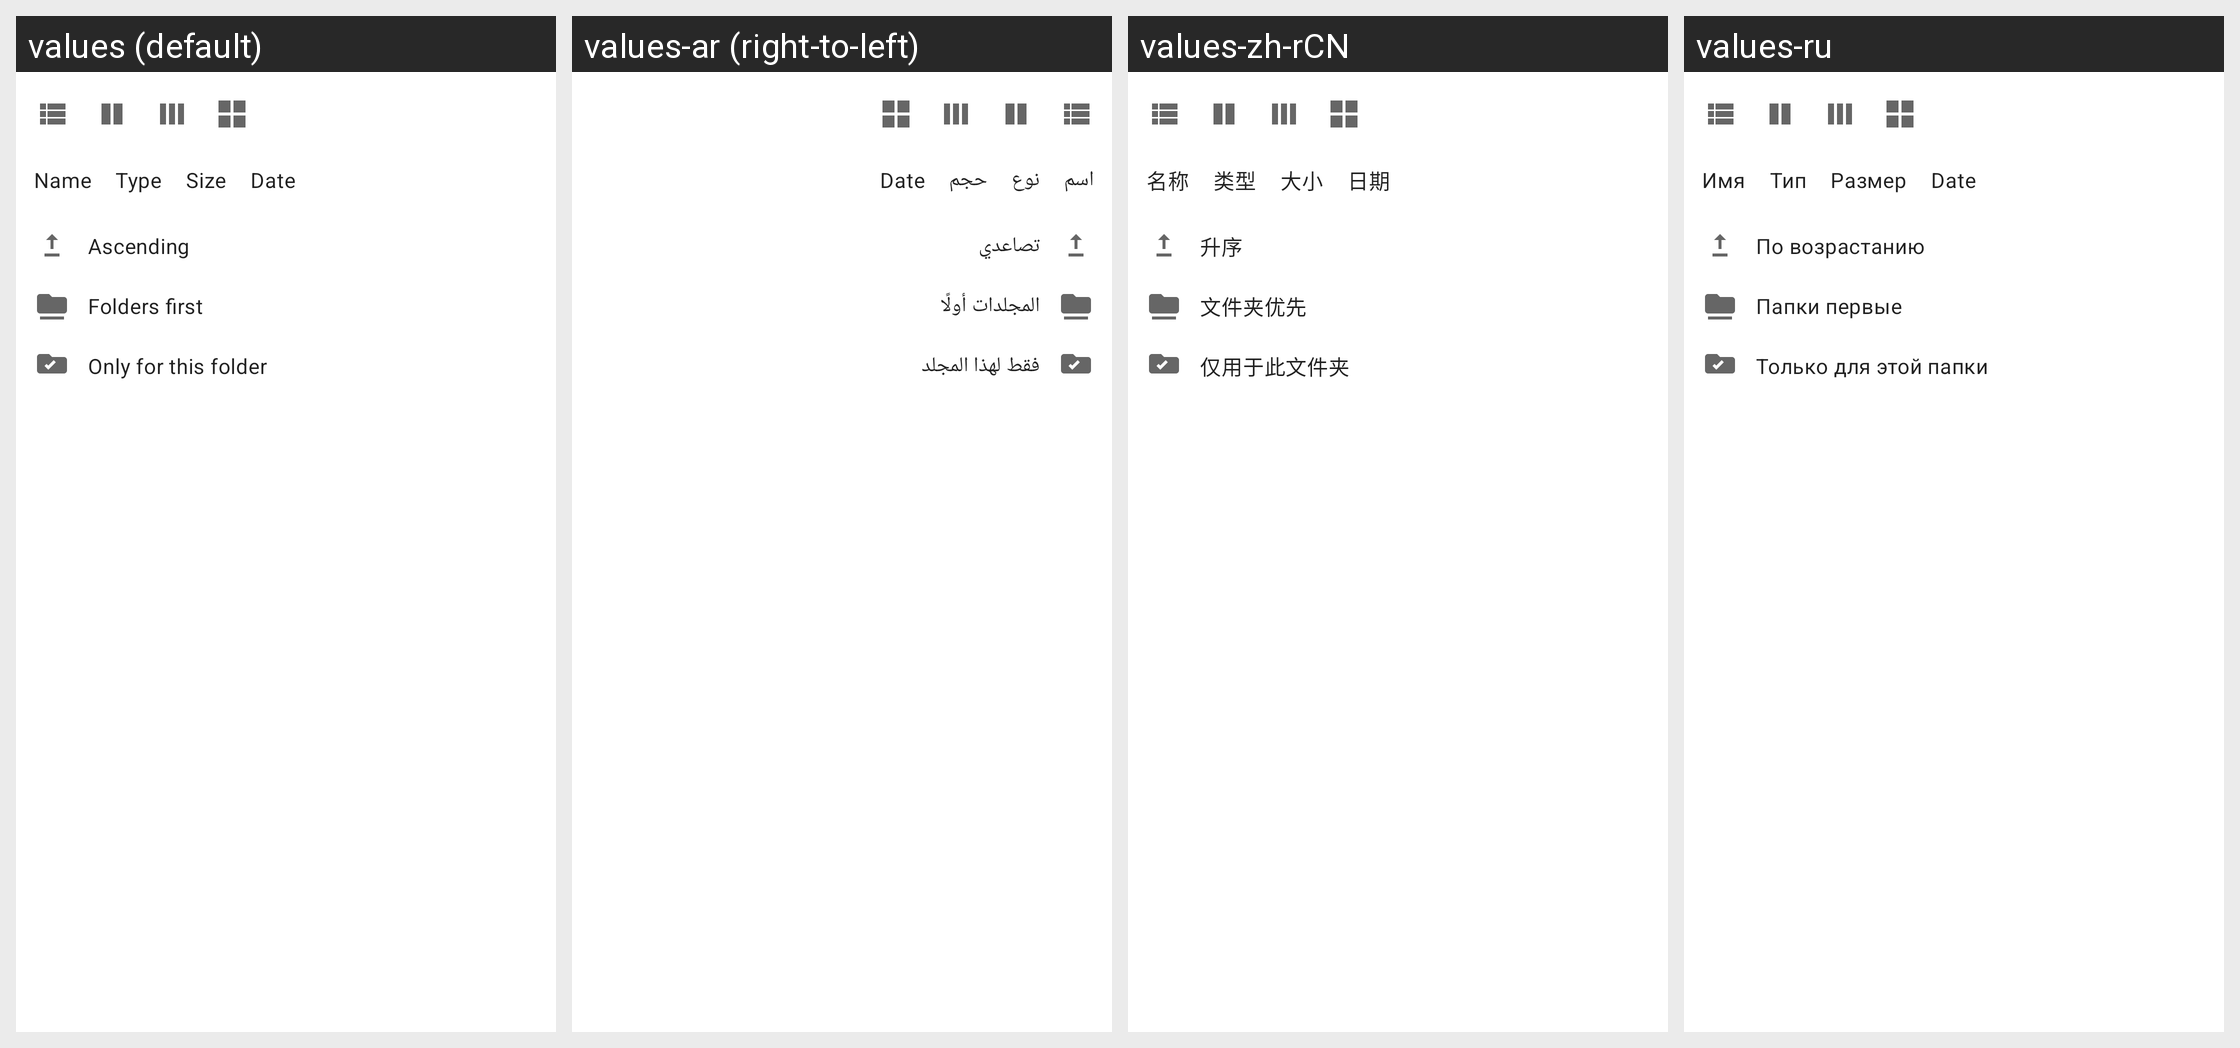

This grid shows one Android layout under several languages. Give, for every string resource on the screen, its name, the default text and each shown locale's text.
Android screen res/layout/file_list_view_sort_menu.xml rendered under 4 locales, left to right: values (default), values-ar (right-to-left), values-zh-rCN, values-ru. Device: Nexus 5 (rendered at 1080×1920; each locale shown at half size, 540×960, under a caption strip naming it); theme Theme.MaterialFiles.
Other locales in the repository, not shown: values-bg, values-ca, values-cs, values-da, values-de, values-el, values-es, values-eu, values-fa, values-fi, values-fr, values-gl, values-hu, values-in, values-is, values-it, values-iw, values-ja, values-ko, values-lt, values-nb, values-nl, values-pl, values-pt-rBR, values-pt-rPT, values-ro, values-tr, values-uk, values-vi, values-zh-rTW.
Strings drawn on this screen, with the default value and each locale's value (text and hints the layout hard-codes, and strings that could not be matched under every locale, appear in the picture but are not listed):

file_list_action_sort_by_name
  values: Name
  values-ar: اسم
  values-zh-rCN: 名称
  values-ru: Имя

file_list_action_sort_by_type
  values: Type
  values-ar: نوع
  values-zh-rCN: 类型
  values-ru: Тип

file_list_action_sort_by_size
  values: Size
  values-ar: حجم
  values-zh-rCN: 大小
  values-ru: Размер

file_list_action_sort_by_date
  values: Date
  values-ar: Date  [not translated; the default value is used]
  values-zh-rCN: 日期
  values-ru: Date  [not translated; the default value is used]

file_list_action_sort_order_ascending
  values: Ascending
  values-ar: تصاعدي
  values-zh-rCN: 升序
  values-ru: По возрастанию

file_list_action_sort_directories_first
  values: Folders first
  values-ar: المجلدات أولًا
  values-zh-rCN: 文件夹优先
  values-ru: Папки первые

file_list_action_view_sort_path_specific
  values: Only for this folder
  values-ar: فقط لهذا المجلد
  values-zh-rCN: 仅用于此文件夹
  values-ru: Только для этой папки
